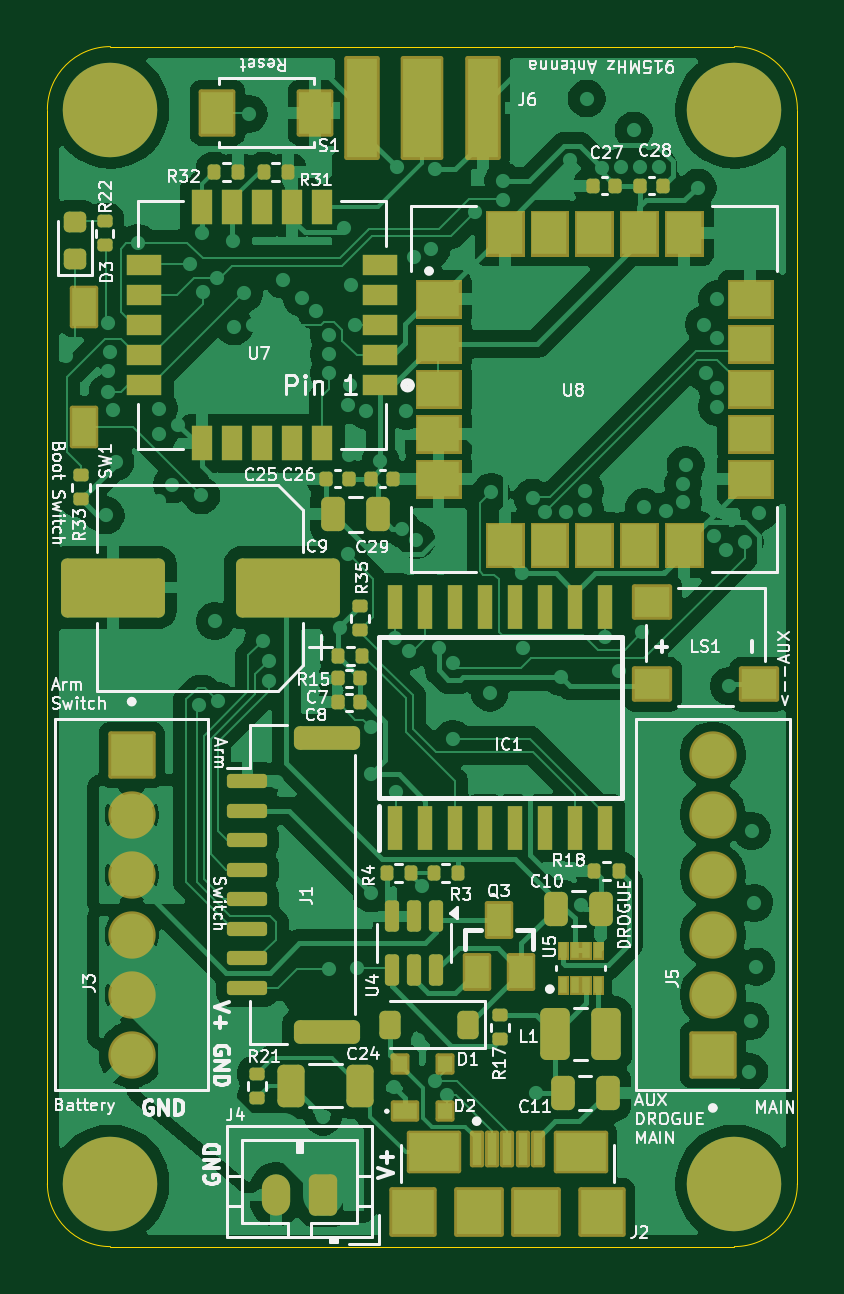
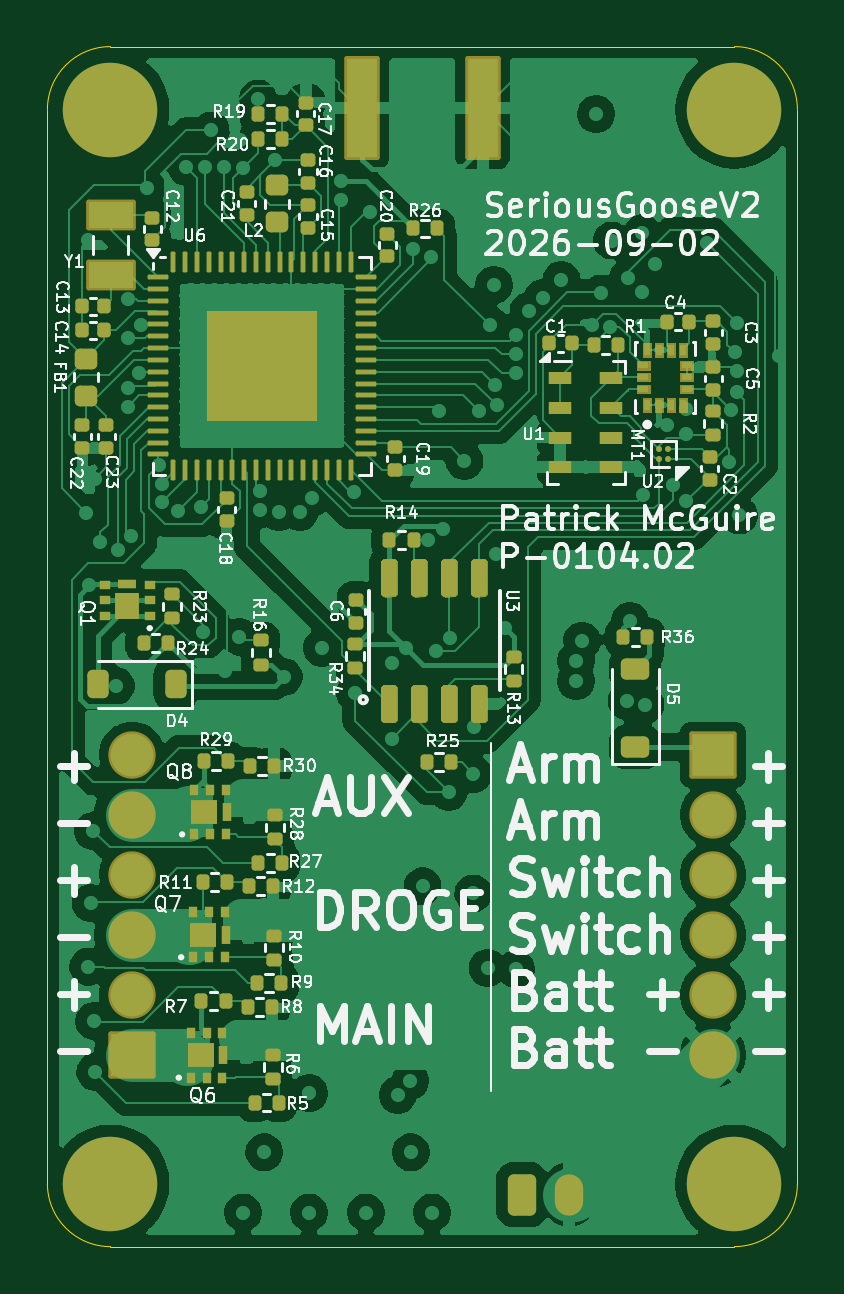
Circuit board: 9 layer files. Board 31.8 x 50.8 mm.
- bottom_copper: SeriousGooseV1-CuBottom.gbr (193415 bytes)
- inner_copper: SeriousGooseV1-CuIn1.gbr (129415 bytes)
- inner_copper: SeriousGooseV1-CuIn2.gbr (159208 bytes)
- top_copper: SeriousGooseV1-CuTop.gbr (182203 bytes)
- outline: SeriousGooseV1-EdgeCuts.gbr (997 bytes)
- bottom_mask: SeriousGooseV1-MaskBottom.gbr (32322 bytes)
- top_mask: SeriousGooseV1-MaskTop.gbr (16777 bytes)
- bottom_silk: SeriousGooseV1-SilkBottom.gbr (171144 bytes)
- top_silk: SeriousGooseV1-SilkTop.gbr (124482 bytes)

=== bottom_copper: SeriousGooseV1-CuBottom.gbr (193415 bytes, source omitted) ===
=== inner_copper: SeriousGooseV1-CuIn1.gbr (129415 bytes, source omitted) ===
=== inner_copper: SeriousGooseV1-CuIn2.gbr (159208 bytes, source omitted) ===
=== top_copper: SeriousGooseV1-CuTop.gbr (182203 bytes, source omitted) ===
=== outline: SeriousGooseV1-EdgeCuts.gbr ===
%TF.GenerationSoftware,KiCad,Pcbnew,9.0.2*%
%TF.CreationDate,2026-09-02T16:38:42-04:00*%
%TF.ProjectId,SeriousGooseV1,53657269-6f75-4734-976f-6f736556312e,rev?*%
%TF.SameCoordinates,Original*%
%TF.FileFunction,Profile,NP*%
%FSLAX46Y46*%
G04 Gerber Fmt 4.6, Leading zero omitted, Abs format (unit mm)*
G04 Created by KiCad (PCBNEW 9.0.2) date 2026-09-02 16:38:42*
%MOMM*%
%LPD*%
G01*
G04 APERTURE LIST*
%TA.AperFunction,Profile*%
%ADD10C,0.050000*%
%TD*%
G04 APERTURE END LIST*
D10*
X158750000Y-78867000D02*
X158750000Y-124333000D01*
X156083000Y-76200000D02*
X129667000Y-76200000D01*
X129667000Y-127000000D02*
G75*
G02*
X127000000Y-124333000I0J2667000D01*
G01*
X127000000Y-124333000D02*
X127000000Y-78867000D01*
X158750000Y-124333000D02*
G75*
G02*
X156083000Y-127000000I-2667000J0D01*
G01*
X127000000Y-78867000D02*
G75*
G02*
X129667000Y-76200000I2667000J0D01*
G01*
X156083000Y-76200000D02*
G75*
G02*
X158750000Y-78867000I0J-2667000D01*
G01*
X129667000Y-127000000D02*
X156083000Y-127000000D01*
M02*

=== bottom_mask: SeriousGooseV1-MaskBottom.gbr (32322 bytes, source omitted) ===
=== top_mask: SeriousGooseV1-MaskTop.gbr (16777 bytes, source omitted) ===
=== bottom_silk: SeriousGooseV1-SilkBottom.gbr (171144 bytes, source omitted) ===
=== top_silk: SeriousGooseV1-SilkTop.gbr (124482 bytes, source omitted) ===
